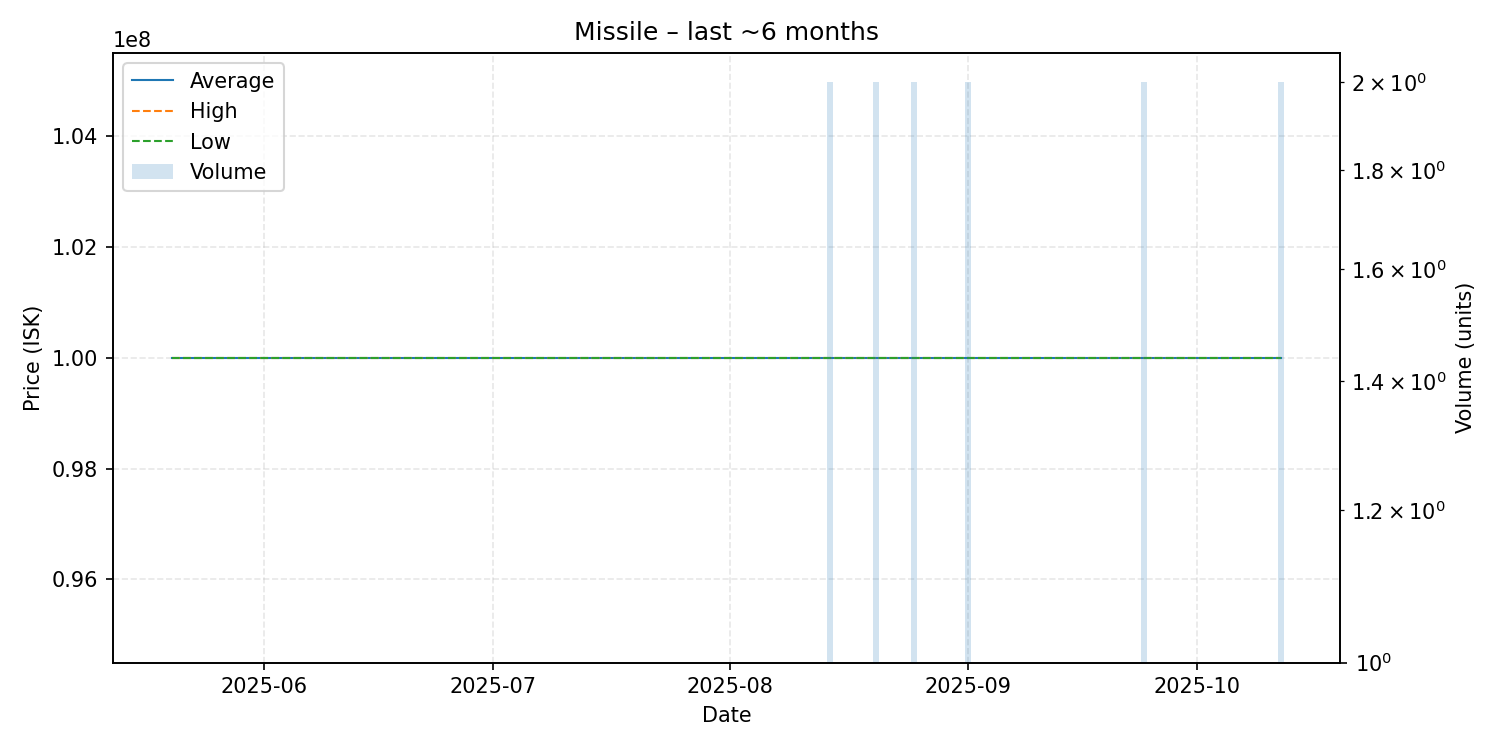

Values plotted in this chart, from the file beside it:
date, average, highest, lowest, order_count, volume
2025-05-20, 100000000, 100000000, 100000000, 1, 1
2025-05-26, 100000000, 100000000, 100000000, 1, 1
2025-05-27, 100000000, 100000000, 100000000, 1, 1
2025-05-30, 100000000, 100000000, 100000000, 1, 1
2025-06-02, 100000000, 100000000, 100000000, 1, 1
2025-06-07, 100000000, 100000000, 100000000, 1, 1
2025-06-14, 100000000, 100000000, 100000000, 1, 1
2025-07-03, 100000000, 100000000, 100000000, 1, 1
2025-07-13, 100000000, 100000000, 100000000, 1, 1
2025-07-17, 100000000, 100000000, 100000000, 1, 1
2025-08-08, 100000000, 100000000, 100000000, 1, 1
2025-08-09, 100000000, 100000000, 100000000, 1, 1
2025-08-14, 100000000, 100000000, 100000000, 2, 2
2025-08-20, 100000000, 100000000, 100000000, 2, 2
2025-08-22, 100000000, 100000000, 100000000, 1, 1
2025-08-25, 100000000, 100000000, 100000000, 2, 2
2025-08-27, 100000000, 100000000, 100000000, 1, 1
2025-08-31, 100000000, 100000000, 100000000, 1, 1
2025-09-01, 100000000, 100000000, 100000000, 1, 2
2025-09-15, 100000000, 100000000, 100000000, 1, 1
2025-09-23, 100000000, 100000000, 100000000, 1, 1
2025-09-24, 100000000, 100000000, 100000000, 2, 2
2025-09-25, 100000000, 100000000, 100000000, 1, 1
2025-09-27, 100000000, 100000000, 100000000, 1, 1
2025-09-29, 100000000, 100000000, 100000000, 1, 1
2025-10-10, 100000000, 100000000, 100000000, 1, 1
2025-10-12, 100000000, 100000000, 100000000, 2, 2
